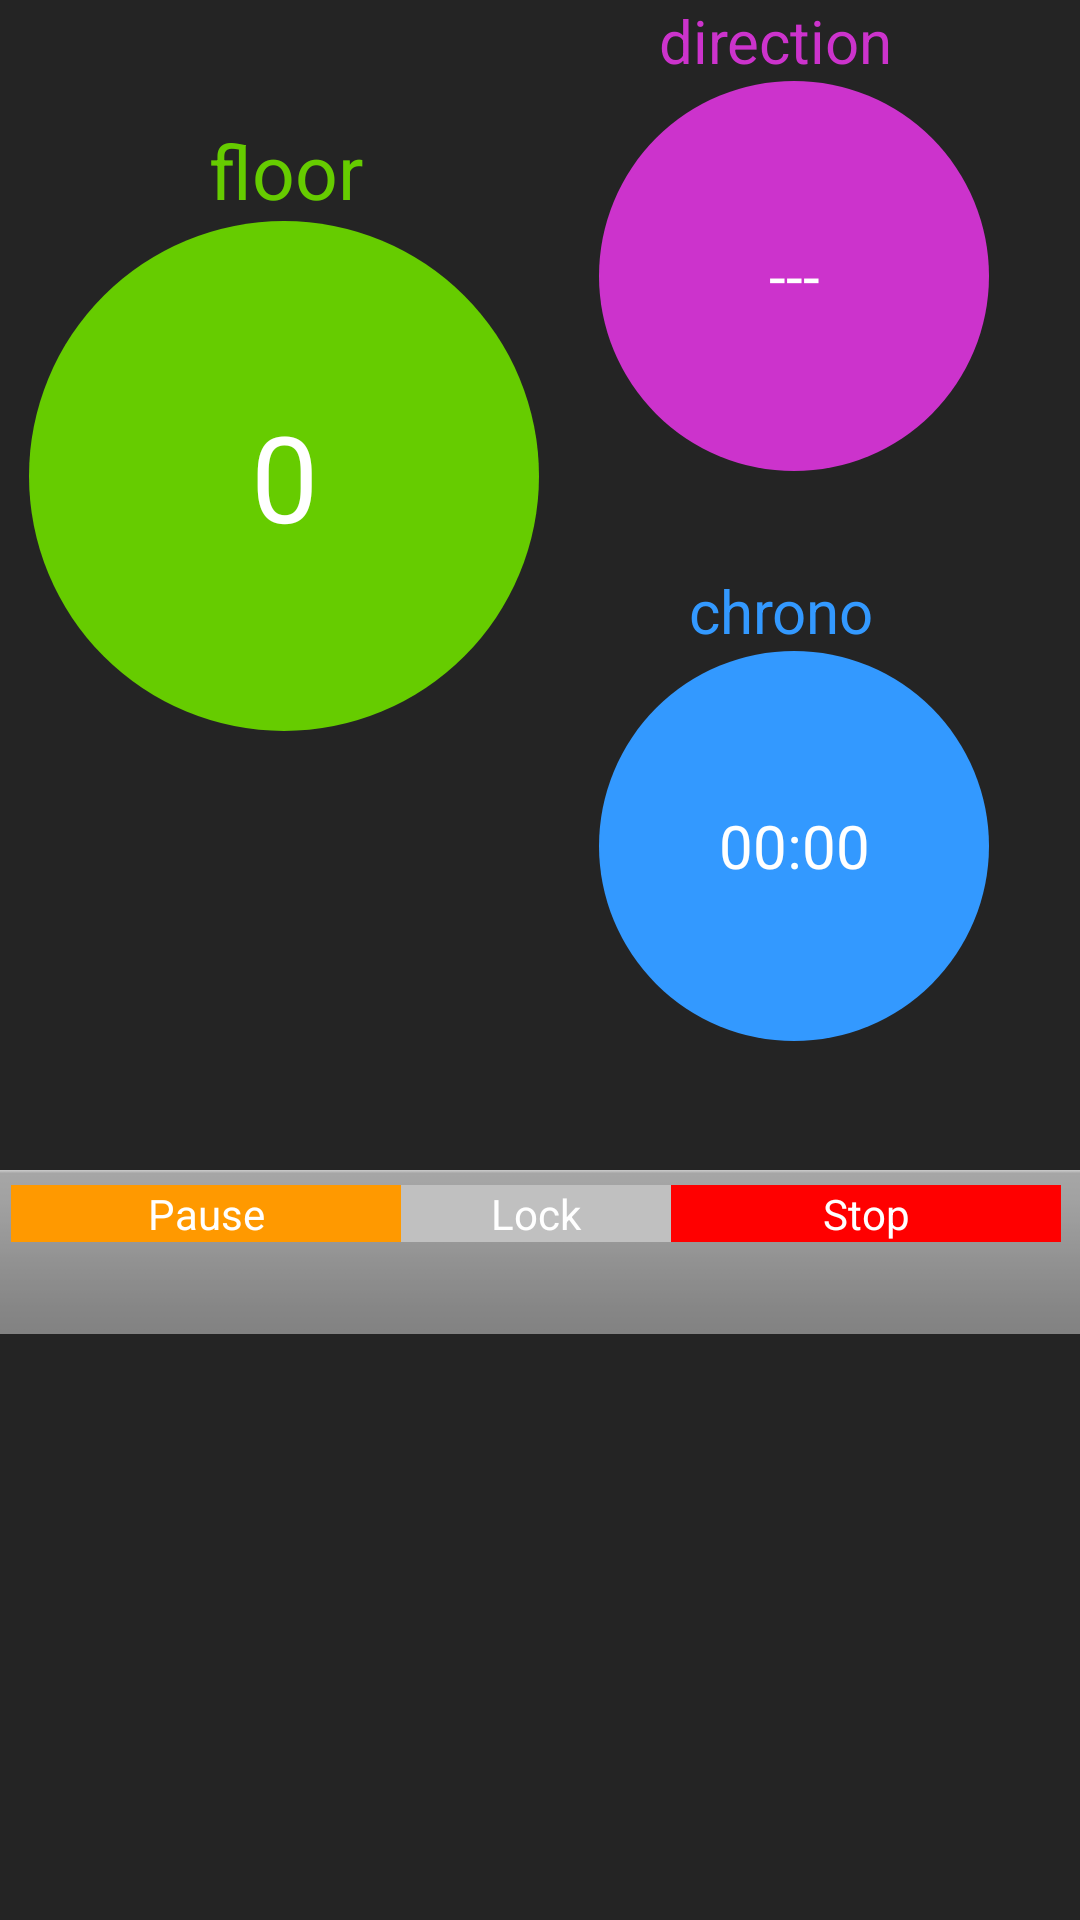

Layout XML and referenced resources for this Android screen:
<!-- AndroidManifest.xml: application theme AppTheme -->
<!-- res/layout/tab1.xml -->
<RelativeLayout xmlns:android="http://schemas.android.com/apk/res/android"
    xmlns:tools="http://schemas.android.com/tools"
    android:layout_width="match_parent"
    android:layout_height="match_parent"
    android:paddingBottom="@dimen/activity_vertical_margin"
    android:paddingLeft="@dimen/activity_horizontal_margin"
    android:paddingRight="@dimen/activity_horizontal_margin"
    android:paddingTop="@dimen/activity_vertical_margin"
    android:background="#242424"
    tools:context="com.example.floorcounter.MainActivity$PlaceholderFragment" >

    <LinearLayout
        android:id="@+id/linearLayoutGreen"
        android:layout_width="170dp"
        android:layout_height="220dp"
        android:layout_marginLeft="10dp"
        android:layout_marginTop="40dp"
        android:orientation="vertical" >

        <TextView
            android:id="@+id/textFloor"
            android:layout_width="wrap_content"
            android:layout_height="wrap_content"
            android:layout_marginLeft="60dp"
            android:text="@string/Floor"
            android:textColor="#ff66CC00"
            android:textSize="25sp" />

        <LinearLayout
            android:id="@+id/linearLayoutSphereG"
            android:layout_width="match_parent"
            android:layout_height="170dp" >

            <TextView
                android:id="@+id/green_sphere"
                android:layout_width="match_parent"
                android:layout_height="match_parent"
                android:background="@drawable/sphere_g"
                android:gravity="center"
                android:padding="20dp"
                android:text="@string/start"
                android:textColor="#ffffff"
                android:textSize="40sp" />
        </LinearLayout>
    </LinearLayout>

    <LinearLayout
        android:id="@+id/linearLayoutPink"
        android:layout_width="130dp"
        android:layout_height="190dp"
        android:layout_marginLeft="200dp"
        android:orientation="vertical" >

        <TextView
            android:id="@+id/textDirection"
            android:layout_width="wrap_content"
            android:layout_height="wrap_content"
            android:layout_marginLeft="20dp"
            android:text="@string/Direction"
            android:textColor="#ffcc33cc"
            android:textSize="20sp" />

        <LinearLayout
            android:id="@+id/linearLayoutSphereP"
            android:layout_width="match_parent"
            android:layout_height="130dp" >

            <TextView
                android:id="@+id/pink_sphere"
                android:layout_width="match_parent"
                android:layout_height="match_parent"
                android:background="@drawable/sphere_p"
                android:gravity="center"
                android:padding="30dp"
                android:text="@string/start_dir"
                android:textColor="#ffffff"
                android:textSize="20sp" />
        </LinearLayout>
    </LinearLayout>

    <LinearLayout
        android:id="@+id/linearLayoutBlue"
        android:layout_width="130dp"
        android:layout_height="190dp"
        android:layout_marginLeft="200dp"
        android:layout_marginTop="190dp"
        android:orientation="vertical" >

        <TextView
            android:id="@+id/textChrono"
            android:layout_width="wrap_content"
            android:layout_height="wrap_content"
            android:layout_marginLeft="30dp"
            android:text="@string/Chrono"
            android:textColor="#ff3399ff"
            android:textSize="20sp" />

        <LinearLayout
            android:id="@+id/linearLayoutSphereB"
            android:layout_width="match_parent"
            android:layout_height="130dp" >

            <Chronometer
                android:id="@+id/blue_sphere"
                android:layout_width="match_parent"
                android:layout_height="match_parent"
                android:background="@drawable/sphere_b"
                android:gravity="center"
                android:padding="20dp"
                android:textColor="#ffffff"
                android:textSize="20sp" />
        </LinearLayout>
    </LinearLayout>
    
    <LinearLayout
        style ="?android:attr/buttonBarStyle"
        android:id="@+id/console"
        android:layout_width="match_parent"
        android:layout_height="wrap_content"
        android:layout_marginTop="390dp"
        android:orientation="horizontal" >

        <Button
            style="?android:attr/buttonBarButtonStyle"
            android:id="@+id/pause_play"
            android:background="@drawable/button_background"
            android:layout_width="130dp"
            android:textColor="#FFFFFF"
            android:layout_height="wrap_content"
            android:text="@string/pause" />

        <Button
            style="?android:attr/buttonBarButtonStyle"
            android:id="@+id/lock"
            android:background="@drawable/button_lock_background"
            android:layout_width="90dp"
            android:textColor="#FFFFFF"
            android:layout_height="wrap_content"
            android:text="@string/lock" />

        <Button
            style="?android:attr/buttonBarButtonStyle"
            android:id="@+id/stop"
            android:background="@drawable/button_stop_background"
            android:layout_width="130dp"
            android:textColor="#FFFFFF"
            android:layout_height="wrap_content"
            android:text="@string/stop" />
        
    </LinearLayout>

</RelativeLayout>
<!-- resources referenced by this layout -->
<resources>
  <!-- drawable button_background (drawable) -->
  <?xml version="1.0" encoding="UTF-8"?>
   
  <shape xmlns:android="http://schemas.android.com/apk/res/android" 
       android:shape="rectangle" >
       
       <solid 
                 android:color="#FF9900"/>
       
  </shape>
  <!-- drawable button_lock_background (drawable) -->
  <?xml version="1.0" encoding="UTF-8"?>
   
  <shape xmlns:android="http://schemas.android.com/apk/res/android" 
       android:shape="rectangle"> 
       <solid 
                 android:color="#C0C0C0"/> 
  </shape>
  <!-- drawable button_stop_background (drawable) -->
  <?xml version="1.0" encoding="UTF-8"?>
   
  <shape xmlns:android="http://schemas.android.com/apk/res/android" 
       android:shape="rectangle"> 
       <solid 
                 android:color="#FF0000"/> 
  </shape>
  <!-- drawable sphere_b (drawable) -->
  <shape 
      xmlns:android="http://schemas.android.com/apk/res/android"
              android:shape="oval">
  
              <solid 
                 android:color="#ff3399ff"/>
  </shape>
  <!-- drawable sphere_g (drawable) -->
  <shape 
      xmlns:android="http://schemas.android.com/apk/res/android"
              android:shape="oval">
  
              <solid 
                 android:color="#66CC00"/>
  </shape>
  <!-- drawable sphere_p (drawable) -->
  <shape 
      xmlns:android="http://schemas.android.com/apk/res/android"
              android:shape="oval">
  
              <solid 
                 android:color="#ffcc33cc"/>
  </shape>
  <string name="Chrono">chrono</string>
  <string name="Direction">direction</string>
  <string name="Floor">floor</string>
  <string name="lock">Lock</string>
  <string name="pause">Pause</string>
  <string name="start">0</string>
  <string name="start_dir">---</string>
  <string name="stop">Stop</string>
  <style name="AppTheme" parent="AppBaseTheme">
          
      </style>
  <style name="AppBaseTheme" parent="android:Theme.Light">
          
      </style>
</resources>
